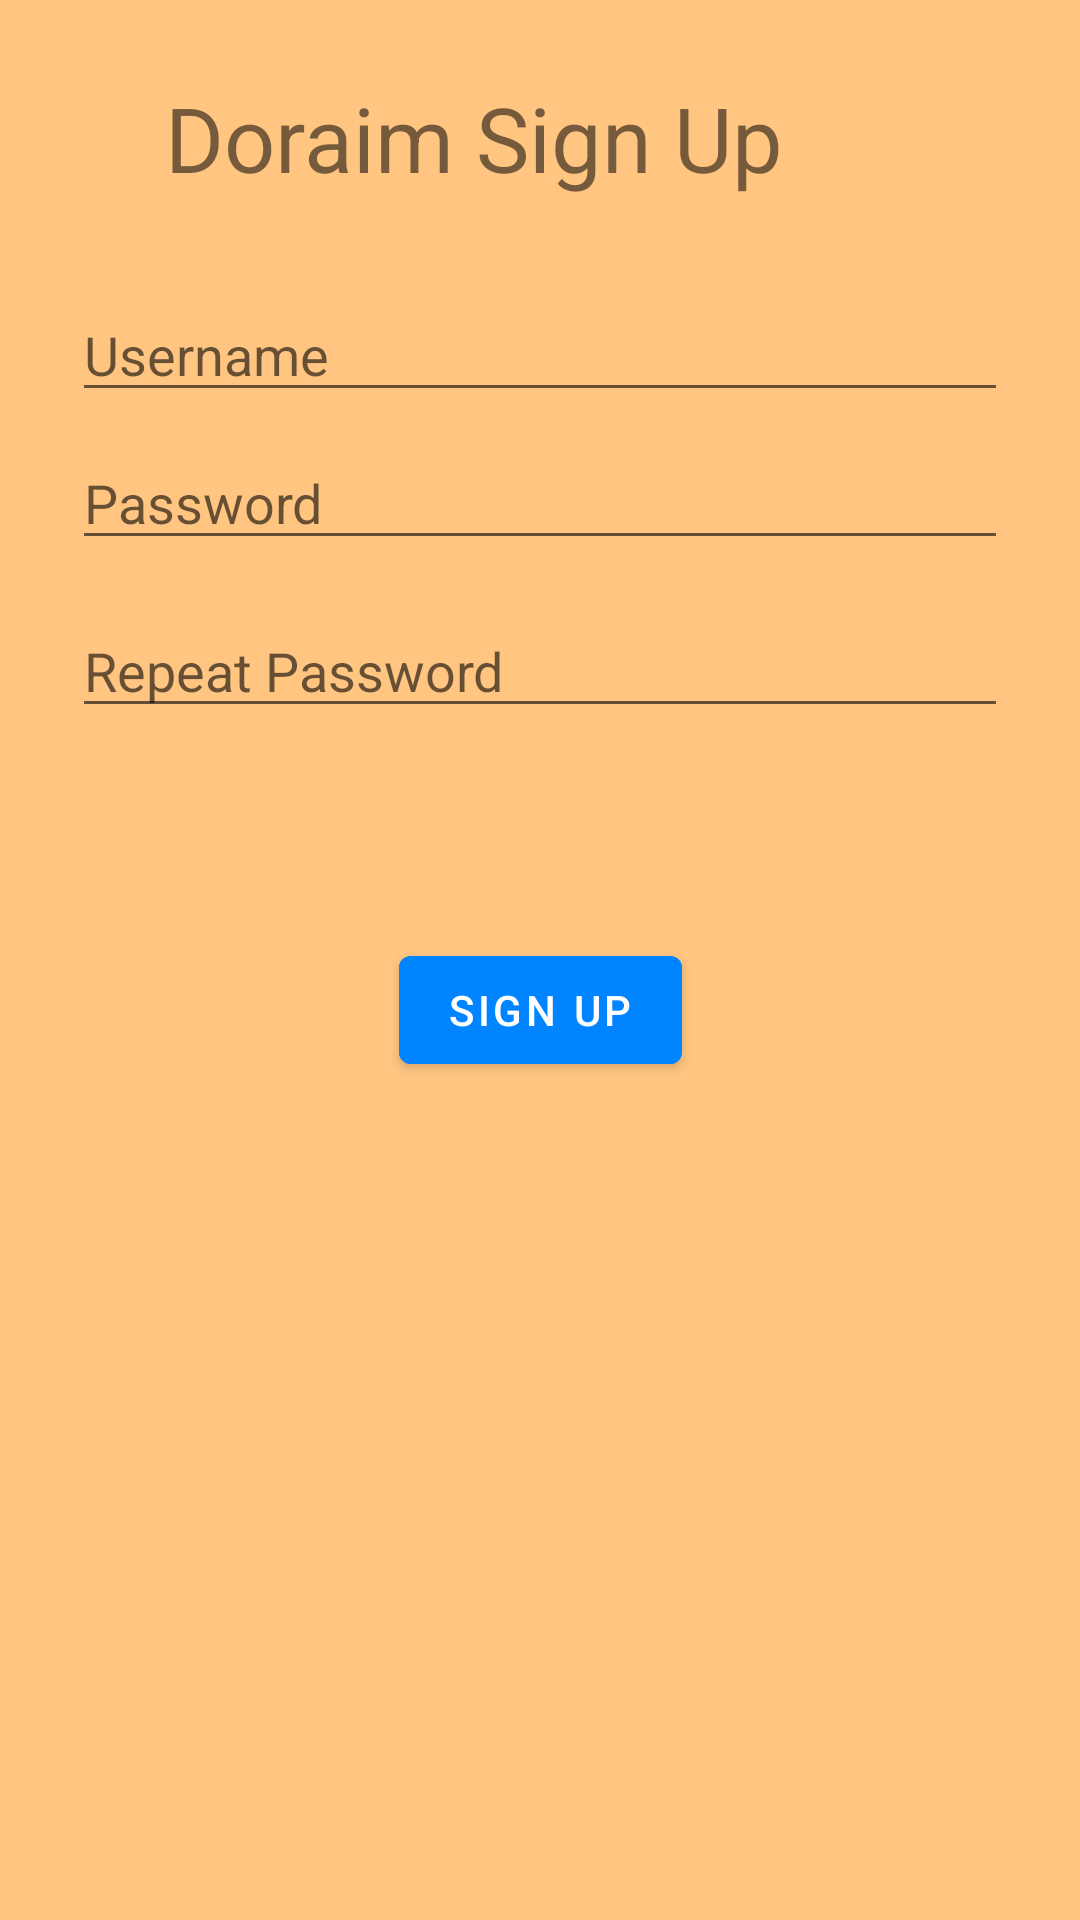

Produce the Android XML layout that renders to this screen, including the resource entries it uses.
<!-- AndroidManifest.xml: application theme Theme.Pbe_TABLE -->
<!-- res/layout/activity_sign_up.xml -->
<?xml version="1.0" encoding="utf-8"?>
<androidx.constraintlayout.widget.ConstraintLayout xmlns:android="http://schemas.android.com/apk/res/android"
    xmlns:app="http://schemas.android.com/apk/res-auto"
    xmlns:tools="http://schemas.android.com/tools"
    android:layout_width="match_parent"
    android:background="@color/custom"
    android:layout_height="match_parent">

    <TextView
        android:id="@+id/textView2"
        android:layout_width="250dp"
        android:layout_height="45dp"

        android:text="Doraim Sign Up"
        android:textSize="30dp"
        app:layout_constraintBottom_toTopOf="@+id/username"
        app:layout_constraintEnd_toEndOf="parent"
        app:layout_constraintStart_toStartOf="parent"
        app:layout_constraintTop_toTopOf="parent" />

    <EditText
        android:id="@+id/username"
        android:layout_width="0dp"
        android:layout_height="wrap_content"
        android:layout_marginStart="24dp"
        android:layout_marginTop="96dp"
        android:layout_marginEnd="24dp"
        android:hint="@string/prompt_username"
        android:inputType="textEmailAddress"
        android:selectAllOnFocus="true"
        app:layout_constraintEnd_toEndOf="parent"
        app:layout_constraintStart_toStartOf="parent"
        app:layout_constraintTop_toTopOf="parent" />

    <EditText
        android:id="@+id/password1"
        android:layout_width="0dp"
        android:layout_height="wrap_content"
        android:layout_marginStart="24dp"
        android:layout_marginTop="8dp"
        android:layout_marginEnd="24dp"
        android:hint="@string/prompt_password"

        android:imeOptions="actionDone"
        android:inputType="textPassword"
        android:selectAllOnFocus="true"
        app:layout_constraintEnd_toEndOf="parent"
        app:layout_constraintStart_toStartOf="parent"
        app:layout_constraintTop_toBottomOf="@+id/username" />

    <EditText
        android:id="@+id/password2"
        android:layout_width="0dp"
        android:layout_height="wrap_content"
        android:layout_marginStart="24dp"
        android:layout_marginTop="64dp"
        android:layout_marginEnd="24dp"
        android:hint="@string/repeat_password"

        android:imeOptions="actionDone"
        android:inputType="textPassword"
        android:selectAllOnFocus="true"
        app:layout_constraintEnd_toEndOf="parent"
        app:layout_constraintStart_toStartOf="parent"
        app:layout_constraintTop_toBottomOf="@+id/username" />

    <Button
        android:id="@+id/singUp"
        android:layout_width="wrap_content"
        android:layout_height="wrap_content"
        android:layout_gravity="start"
        android:layout_marginStart="48dp"
        android:layout_marginTop="16dp"
        android:layout_marginEnd="48dp"
        android:layout_marginBottom="64dp"
        android:enabled="true"
        android:text="@string/action_sign_up"
        android:onClick="Click"
        android:hint="singUp"
        android:backgroundTint="@color/custom_button"
        app:layout_constraintBottom_toBottomOf="parent"
        app:layout_constraintEnd_toEndOf="parent"
        app:layout_constraintStart_toStartOf="parent"
        app:layout_constraintTop_toBottomOf="@+id/password2"
        app:layout_constraintVertical_bias="0.2" />

    <ProgressBar
        android:id="@+id/loading"
        android:layout_width="wrap_content"
        android:layout_height="wrap_content"
        android:layout_gravity="center"
        android:layout_marginStart="32dp"
        android:layout_marginTop="64dp"
        android:layout_marginEnd="32dp"
        android:layout_marginBottom="64dp"
        android:visibility="gone"
        app:layout_constraintBottom_toBottomOf="parent"
        app:layout_constraintEnd_toEndOf="@+id/password1"
        app:layout_constraintStart_toStartOf="@+id/password2"
        app:layout_constraintTop_toTopOf="parent"
        app:layout_constraintVertical_bias="0.3" />

</androidx.constraintlayout.widget.ConstraintLayout>
<!-- resources referenced by this layout -->
<resources>
  <color name="custom">#FFC581</color>
  <color name="custom_button">#0084FF</color>
  <string name="action_sign_up">SIGN UP</string>
  <string name="prompt_password">Password</string>
  <string name="prompt_username">Username</string>
  <string name="repeat_password">Repeat Password</string>
  <style name="Theme.Pbe_TABLE" parent="Theme.MaterialComponents.DayNight.DarkActionBar">
          
          <item name="colorPrimary">@color/purple_500</item>
          <item name="colorPrimaryVariant">@color/purple_700</item>
          <item name="colorOnPrimary">@color/white</item>
          
          <item name="colorSecondary">@color/teal_200</item>
          <item name="colorSecondaryVariant">@color/teal_700</item>
          <item name="colorOnSecondary">@color/black</item>
          
          <item name="android:statusBarColor" tools:targetApi="l">?attr/colorPrimaryVariant</item>
          
      </style>
  <color name="purple_500">#FF6200EE</color>
  <color name="purple_700">#FF3700B3</color>
  <color name="white">#FFFFFFFF</color>
  <color name="teal_200">#FF03DAC5</color>
  <color name="teal_700">#FF018786</color>
  <color name="black">#FF000000</color>
</resources>
